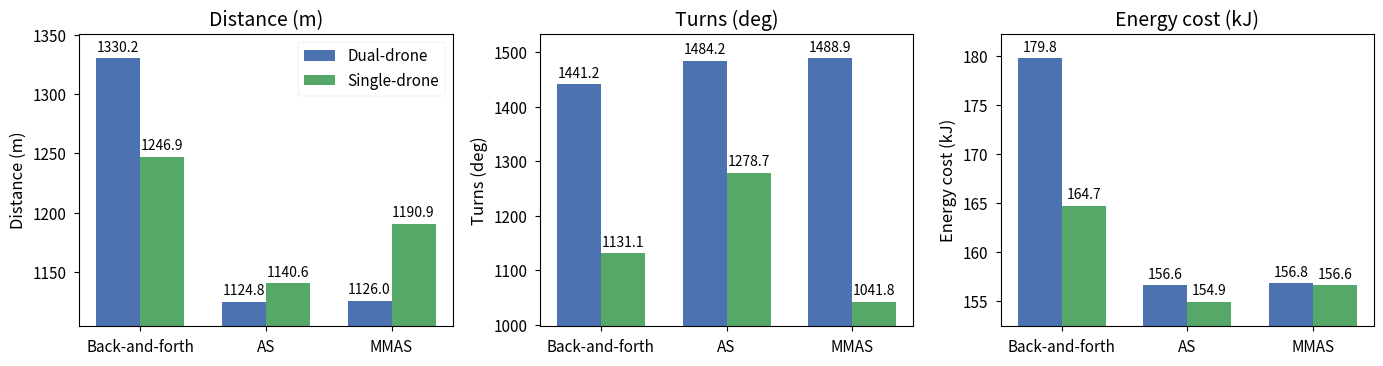

Write the Python code that produced this figure.
import matplotlib.pyplot as plt
import numpy as np
from matplotlib import rcParams

# Clean academic style
plt.style.use('seaborn-v0_8-paper')
rcParams.update({
    'font.size': 12,
    'axes.titlesize': 14,
    'axes.labelsize': 12,
    'xtick.labelsize': 11,
    'ytick.labelsize': 11,
    'legend.fontsize': 11
})

# Data
algorithms = ['Back-and-forth', 'AS', 'MMAS']
metrics = ['Distance (m)', 'Turns (deg)', 'Energy cost (kJ)']

dual = {
    'Distance (m)': [1330.2, 1124.8, 1126.0],
    'Turns (deg)': [1441.2, 1484.2, 1488.9],
    'Energy cost (kJ)': [179.8, 156.6, 156.8]
}

single = {
    'Distance (m)': [1246.9, 1140.6, 1190.9],
    'Turns (deg)': [1131.1, 1278.7, 1041.8],
    'Energy cost (kJ)': [164.7, 154.9, 156.6]
}

colors = ['#4C72B0', '#55A868']  # Dual (blue), Single (green)
bar_width = 0.35
x = np.arange(len(algorithms))

fig, axes = plt.subplots(1, 3, figsize=(14, 4), sharey=False)

for i, metric in enumerate(metrics):
    ax = axes[i]
    dual_vals = dual[metric]
    single_vals = single[metric]

    bars1 = ax.bar(x - bar_width/2, dual_vals, width=bar_width, label='Dual-drone', color=colors[0])
    bars2 = ax.bar(x + bar_width/2, single_vals, width=bar_width, label='Single-drone', color=colors[1])

    ax.set_title(metric)
    ax.set_ylabel(metric)
    ax.set_xticks(x)
    ax.set_xticklabels(algorithms, rotation=0)

    # Restore all box borders
    for spine in ax.spines.values():
        spine.set_visible(True)

    # Dynamic y-axis margin
    all_vals = dual_vals + single_vals
    margin = (max(all_vals) - min(all_vals)) * 0.1
    ax.set_ylim(min(all_vals) - margin, max(all_vals) + margin)

    # Annotate bars
    for bar in bars1 + bars2:
        height = bar.get_height()
        ax.annotate(f'{height:.1f}',
                    xy=(bar.get_x() + bar.get_width() / 2, height),
                    xytext=(0, 3),
                    textcoords="offset points",
                    ha='center', va='bottom', fontsize=10)

    if i == 0:
        ax.legend(frameon=True, loc='upper right')

#fig.suptitle('Comparison of Coverage Planning Algorithms\n(Single vs Dual Drone)', fontsize=16)
plt.tight_layout()
plt.subplots_adjust(top=0.85)
plt.show()